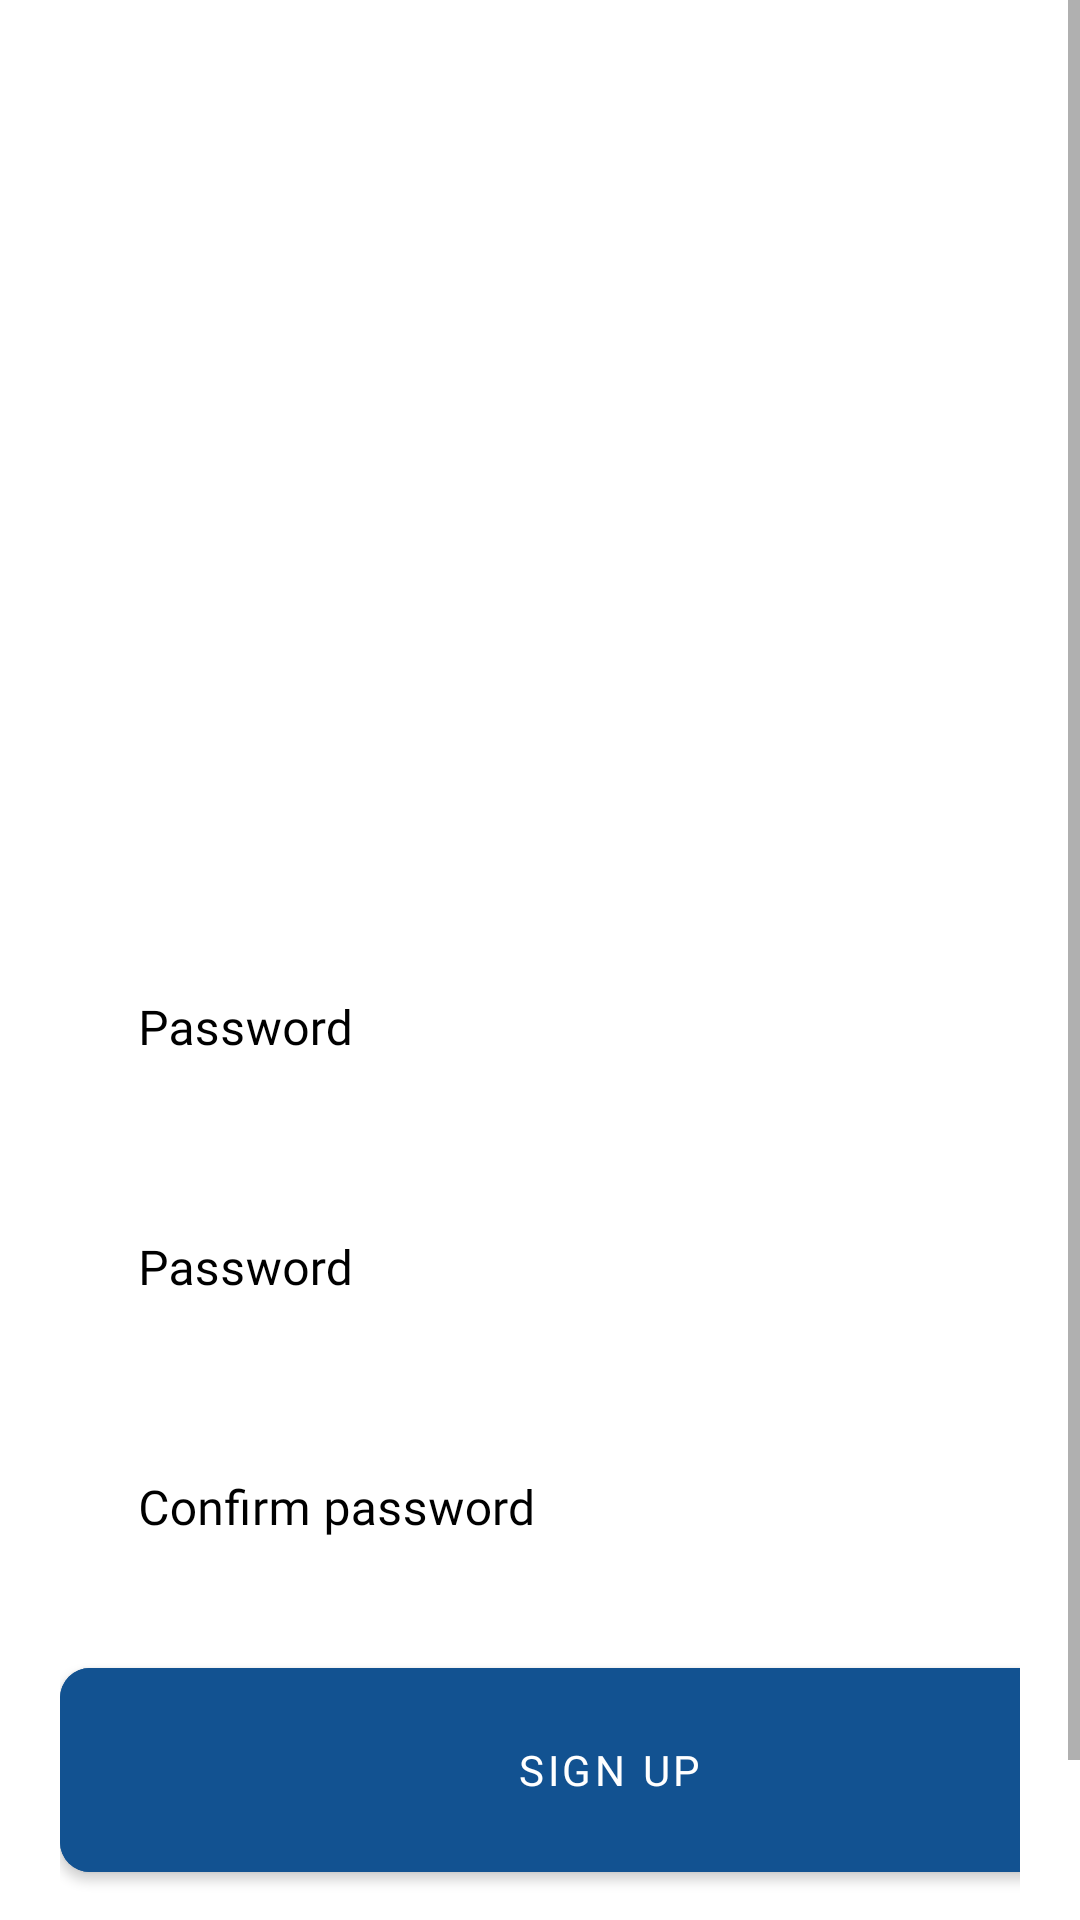

This screen was rendered from an Android layout file. Write that file and the resources it references.
<!-- AndroidManifest.xml: application theme Theme.Wsafety -->
<!-- res/layout/activity_signup.xml -->
<?xml version="1.0" encoding="utf-8"?>
    <ScrollView
    xmlns:android="http://schemas.android.com/apk/res/android"
    xmlns:app="http://schemas.android.com/apk/res-auto"
    xmlns:tools="http://schemas.android.com/tools"
    android:layout_width="match_parent"
    android:layout_height="match_parent"
    android:orientation="vertical"
    android:background="@drawable/gr"
    tools:context=".SignupActivity">

    <LinearLayout
        android:orientation="vertical"
        android:layout_width="match_parent"
        android:layout_height="wrap_content">



        <LinearLayout
            android:layout_marginTop="280dp"
            android:padding="20dp"
            android:orientation="vertical"
            android:layout_width="match_parent"
            android:layout_height="wrap_content">













            <com.google.android.material.textfield.TextInputLayout
                android:id="@+id/signup_email1"
                style="@style/Widget.MaterialComponents.TextInputLayout.OutlinedBox"
                android:layout_width="350dp"
                android:textColor="@color/white"
                app:placeholderTextColor="@color/drkblue"
                app:boxStrokeColor="@color/drkblue"
                app:hintTextColor="@color/drkblue"
                android:textColorHint="@color/black"
                android:layout_height="60dp"
                android:layout_below="@id/text1"
                android:layout_centerHorizontal="true"
                android:layout_margin="10dp"
                android:layout_marginBottom="198dp"
                android:visibility="visible"
                app:layout_constraintBottom_toTopOf="@+id/btn"
                app:layout_constraintEnd_toEndOf="parent"
                app:layout_constraintStart_toStartOf="parent"
                app:layout_constraintTop_toBottomOf="@+id/text3"
                android:background="@drawable/lavender_border"
                tools:ignore="MissingConstraints">

                <com.google.android.material.textfield.TextInputEditText
                    android:background="@drawable/lavender_border"
                    android:id="@+id/signup_email"
                    android:layout_width="match_parent"
                    android:layout_height="wrap_content"
                    android:fontFamily="@font/varela_round"
                    android:hint="Password"
                    android:textColor="@color/black"
                    android:inputType="textPassword"
                    android:maxLength="15"
                    android:textAlignment="textStart"
                    app:layout_constraintStart_toStartOf="@+id/btn"
                    tools:layout_editor_absoluteX="67dp"
                    tools:layout_editor_absoluteY="315dp" />


            </com.google.android.material.textfield.TextInputLayout>


            










            <com.google.android.material.textfield.TextInputLayout
                android:id="@+id/signup_password1"
                style="@style/Widget.MaterialComponents.TextInputLayout.OutlinedBox"
                android:layout_width="350dp"
                android:textColor="@color/white"
                app:placeholderTextColor="@color/drkblue"
                app:boxStrokeColor="@color/drkblue"
                app:hintTextColor="@color/drkblue"
                android:textColorHint="@color/black"
                android:layout_height="60dp"
                android:layout_below="@id/text1"
                android:layout_centerHorizontal="true"
                android:layout_margin="10dp"
                android:layout_marginBottom="198dp"
                android:visibility="visible"
                app:layout_constraintBottom_toTopOf="@+id/btn"
                app:layout_constraintEnd_toEndOf="parent"
                app:layout_constraintStart_toStartOf="parent"
                app:layout_constraintTop_toBottomOf="@+id/text3"
                android:background="@drawable/lavender_border"
                tools:ignore="MissingConstraints">

                <com.google.android.material.textfield.TextInputEditText
                    android:background="@drawable/lavender_border"
                    android:id="@+id/signup_password"
                    android:layout_width="match_parent"
                    android:layout_height="wrap_content"
                    android:fontFamily="@font/varela_round"
                    android:hint="Password"
                    android:textColor="@color/black"
                    android:inputType="textPassword"
                    android:maxLength="15"
                    android:textAlignment="textStart"
                    app:layout_constraintStart_toStartOf="@+id/btn"
                    tools:layout_editor_absoluteX="67dp"
                    tools:layout_editor_absoluteY="315dp" />


            </com.google.android.material.textfield.TextInputLayout>


            











            <com.google.android.material.textfield.TextInputLayout
                android:id="@+id/signup_confirm1"
                style="@style/Widget.MaterialComponents.TextInputLayout.OutlinedBox"
                android:layout_width="350dp"
                android:textColor="@color/white"
                app:placeholderTextColor="@color/drkblue"
                app:boxStrokeColor="@color/drkblue"
                app:hintTextColor="@color/drkblue"
                android:textColorHint="@color/black"
                android:layout_height="60dp"
                android:layout_below="@id/text1"
                android:layout_centerHorizontal="true"
                android:layout_margin="10dp"
                android:layout_marginBottom="198dp"
                android:visibility="visible"
                app:layout_constraintBottom_toTopOf="@+id/btn"
                app:layout_constraintEnd_toEndOf="parent"
                app:layout_constraintStart_toStartOf="parent"
                app:layout_constraintTop_toBottomOf="@+id/text3"
                android:background="@drawable/lavender_border"
                tools:ignore="MissingConstraints">

                <com.google.android.material.textfield.TextInputEditText
                    android:background="@drawable/lavender_border"
                    android:id="@+id/signup_confirm"
                    android:layout_width="match_parent"
                    android:layout_height="wrap_content"
                    android:fontFamily="@font/varela_round"
                    android:hint="Confirm password"
                    android:textColor="@color/black"
                    android:inputType="textPassword"
                    android:maxLength="15"
                    android:textAlignment="textStart"
                    app:layout_constraintStart_toStartOf="@+id/btn"
                    tools:layout_editor_absoluteX="67dp"
                    tools:layout_editor_absoluteY="315dp" />


            </com.google.android.material.textfield.TextInputLayout>


            <com.google.android.material.button.MaterialButton
                android:id="@+id/signup_button"
                android:layout_width="366dp"
                android:layout_height="80dp"
                android:layout_centerHorizontal="true"
                android:layout_marginTop="10dp"
                android:backgroundTint="#125291"
                android:fontFamily="@font/varela_round"
                android:text="Sign up"
                android:textColor="@color/white"
                app:cornerRadius="10dp" />

            <TextView
                android:layout_width="wrap_content"
                android:layout_height="wrap_content"
                android:id="@+id/LoginRedirectText"
                android:text="Already an user? Login"
                android:layout_gravity="center"
                android:padding="8dp"
                android:textSize="18sp"
                android:layout_marginTop="8dp"
                android:textColor="#C8DAED"/>



        </LinearLayout>

    </LinearLayout>


</ScrollView>
<!-- resources referenced by this layout -->
<resources>
  <color name="black">#FF000000</color>
  <color name="drkblue">#031E3F</color>
  <color name="white">#FFFFFFFF</color>
  <!-- drawable lavender_border (drawable) -->
  <?xml version="1.0"
      encoding="utf-8"?>
      <shape xmlns:android="http://schemas.android.com/apk/res/android"
      android:shape="rectangle">
  <corners android:radius="20dp"
      xmlns:android="http://schemas.android.com/apk/res/android" />
      <stroke
      android:color="@color/white"
      android:width="2dp" />
  <solid
  android:color="@color/white"/>
      @</shape>
  <style name="Theme.Wsafety" parent="Theme.MaterialComponents.Light.NoActionBar">
          
          <item name="colorPrimary">@color/purple_500</item>
          <item name="colorPrimaryVariant">@color/purple_700</item>
          <item name="colorOnPrimary">@color/drkblue</item>
          
          <item name="colorSecondary">@color/teal_200</item>
          <item name="colorSecondaryVariant">@color/teal_700</item>
          <item name="colorOnSecondary">@color/white</item>
  
          
          <item name="android:statusBarColor">@android:color/black</item>
  
          
          <item name="android:windowLightStatusBar">false</item>
  
          
          <item name="android:windowFullscreen">true</item>
  
          
      </style>
  <color name="purple_500">#FF6200EE</color>
  <color name="purple_700">#FF3700B3</color>
  <color name="teal_200">#FF03DAC5</color>
  <color name="teal_700">#FF018786</color>
</resources>
